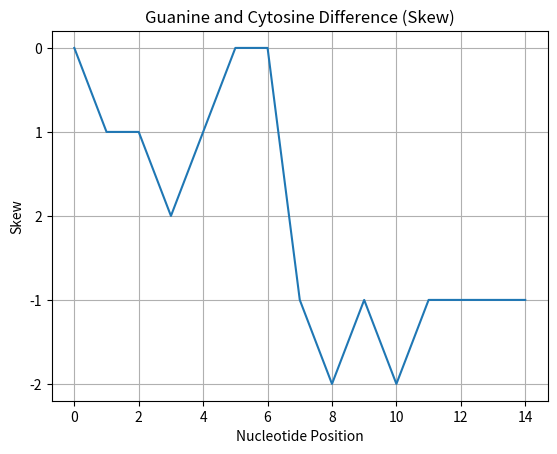

Source code (Python):
# Select random nucleotide in genome and use that as starting spot
# We will create a single string from it

# skew i of genome is (count of Guanine) - (count of Cytosine) in first i nucleotides of the genome
# high skew means guanine is higher and cytosine is lower (forward strand)
# low skew means guanine is lower and cytosine is higher (reverse strand)
# We expect to go from a region of high skew to low skew around the ori

# We plot skew from 0 to length of the genome. At 0 there is no skew.

# Ex string: CATGGGCATCGGCCATACGCC
import matplotlib.pyplot as plt

#1.3 Peculiar Stats
def get_genome_skew(genome):
    guanine_count = 0
    cytosine_count = 0
    skew_range = ["0"]

    for idx in range(len(genome)):
        if genome[idx] == "G":
            guanine_count = guanine_count + 1
        elif genome[idx] == "C":
            cytosine_count = cytosine_count + 1
        
        skew_range.append(guanine_count - cytosine_count)
    
    return skew_range

data = get_genome_skew("GAGCCACCGCGATA")
plt.plot(data)
plt.title("Guanine and Cytosine Difference (Skew)")
plt.xlabel("Nucleotide Position")
plt.ylabel("Skew")
plt.grid(True)
plt.gca().invert_yaxis()
plt.show()


# We observe a sharp decrease in skew going from nucleotide 6 to nucleotide 7
# decrease in skew = cytostine is higher 
# We are at ori and at the reverse strand which the cell can replicate without okazaki fragments and thus has fewer mutations

